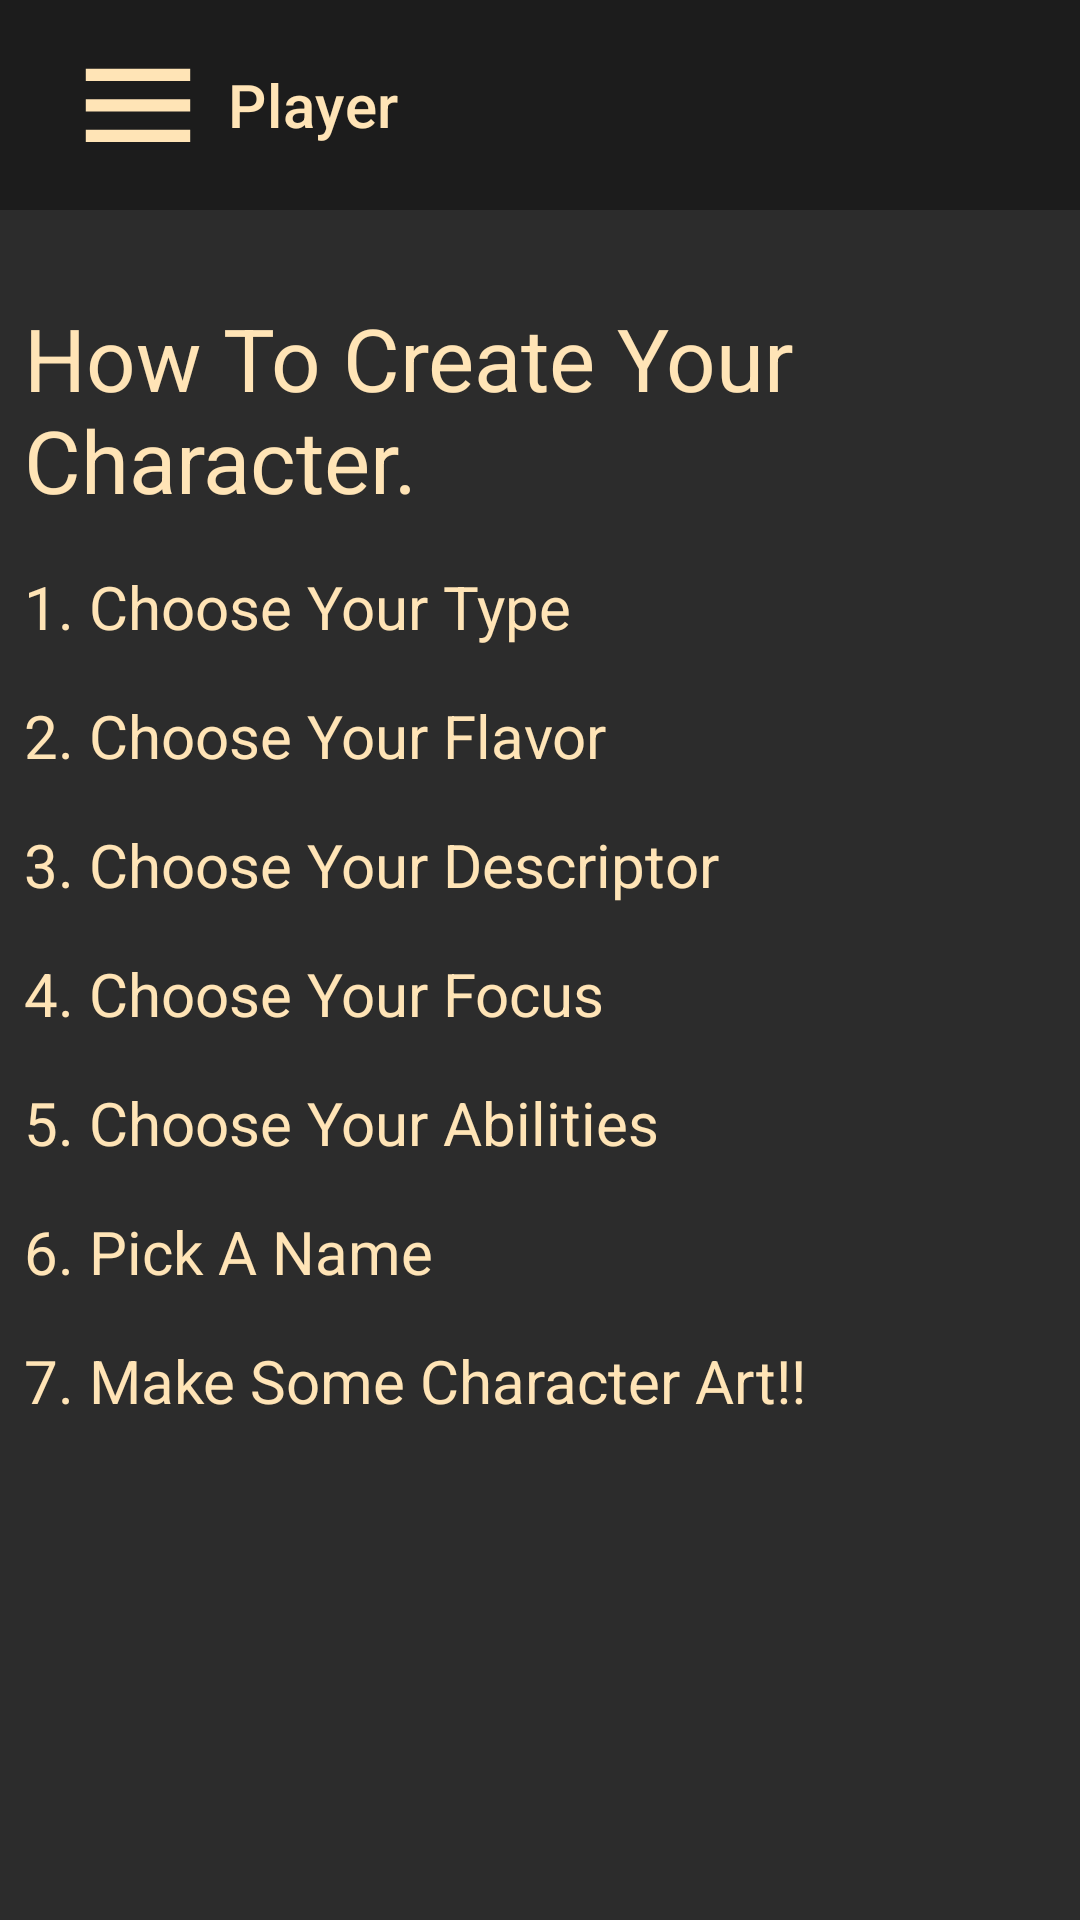

Reconstruct the res/layout file that produces this screen, plus the resources it refers to.
<!-- AndroidManifest.xml: application theme Theme.CypherSystemCompanion -->
<!-- res/layout/fragment_player.xml -->
<?xml version="1.0" encoding="utf-8"?>
<androidx.constraintlayout.widget.ConstraintLayout xmlns:android="http://schemas.android.com/apk/res/android"
    xmlns:app="http://schemas.android.com/apk/res-auto"
    xmlns:tools="http://schemas.android.com/tools"
    android:id="@+id/constraintLayout"
    android:layout_width="match_parent"
    android:layout_height="match_parent"
    android:background="#2c2c2c"
    tools:context=".PlayerFragment">

    <androidx.appcompat.widget.Toolbar
        android:id="@+id/toolbar6"
        android:layout_width="match_parent"
        android:layout_height="70dp"
        android:background="#1c1c1c"
        android:minHeight="?attr/actionBarSize"
        android:theme="?attr/actionBarTheme"
        app:layout_constraintEnd_toEndOf="parent"
        app:layout_constraintStart_toStartOf="parent"
        app:layout_constraintTop_toTopOf="parent"
        app:logo="@drawable/hamburger_foreground"
        app:title="Player"
        app:titleTextColor="#ffe4b6"/>

    <TextView
        android:id="@+id/textView"
        android:layout_width="match_parent"
        android:layout_height="wrap_content"
        android:layout_gravity="center_horizontal"
        android:layout_marginStart="8dp"
        android:layout_marginTop="30dp"
        android:layout_marginEnd="8dp"
        android:text="How To Create Your Character."
        android:textColor="@color/AccentColor"
        android:textSize="29sp"
        app:layout_constraintEnd_toEndOf="parent"
        app:layout_constraintStart_toStartOf="parent"
        app:layout_constraintTop_toBottomOf="@+id/toolbar6" />

    <TextView
        android:id="@+id/textView2"
        android:layout_width="match_parent"
        android:layout_height="wrap_content"
        android:layout_gravity="center_horizontal"
        android:layout_marginTop="16dp"
        android:layout_marginStart="8dp"
        android:text="1. Choose Your Type"
        android:textColor="@color/AccentColor"
        android:textSize="20sp"
        app:layout_constraintEnd_toEndOf="parent"
        app:layout_constraintStart_toStartOf="parent"
        app:layout_constraintTop_toBottomOf="@+id/textView" />

    <TextView
        android:id="@+id/textView3"
        android:layout_width="match_parent"
        android:layout_height="wrap_content"
        android:layout_gravity="center_horizontal"
        android:layout_marginTop="16dp"
        android:layout_marginStart="8dp"
        android:text="2. Choose Your Flavor"
        android:textColor="@color/AccentColor"
        android:textSize="20sp"
        app:layout_constraintStart_toStartOf="parent"
        app:layout_constraintTop_toBottomOf="@+id/textView2" />

    <TextView
        android:id="@+id/textView4"
        android:layout_width="match_parent"
        android:layout_height="wrap_content"
        android:layout_gravity="center_horizontal"
        android:layout_marginTop="16dp"
        android:layout_marginStart="8dp"
        android:text="3. Choose Your Descriptor"
        android:textColor="@color/AccentColor"
        android:textSize="20sp"
        app:layout_constraintEnd_toEndOf="parent"
        app:layout_constraintStart_toStartOf="parent"
        app:layout_constraintTop_toBottomOf="@+id/textView3" />

    <TextView
        android:id="@+id/textView5"
        android:layout_width="match_parent"
        android:layout_height="wrap_content"
        android:layout_gravity="center_horizontal"
        android:layout_marginTop="16dp"
        android:layout_marginStart="8dp"
        android:text="4. Choose Your Focus"
        android:textColor="@color/AccentColor"
        android:textSize="20sp"
        app:layout_constraintEnd_toEndOf="parent"
        app:layout_constraintStart_toStartOf="parent"
        app:layout_constraintTop_toBottomOf="@+id/textView4" />

    <TextView
        android:id="@+id/textView6"
        android:layout_width="match_parent"
        android:layout_height="wrap_content"
        android:layout_gravity="center_horizontal"
        android:layout_marginTop="16dp"
        android:layout_marginStart="8dp"
        android:text="5. Choose Your Abilities"
        android:textColor="@color/AccentColor"
        android:textSize="20sp"
        app:layout_constraintEnd_toEndOf="parent"
        app:layout_constraintStart_toStartOf="parent"
        app:layout_constraintTop_toBottomOf="@+id/textView5" />

    <TextView
        android:id="@+id/textView7"
        android:layout_width="match_parent"
        android:layout_height="wrap_content"
        android:layout_gravity="center_horizontal"
        android:layout_marginTop="16dp"
        android:layout_marginStart="8dp"
        android:text="6. Pick A Name"
        android:textColor="@color/AccentColor"
        android:textSize="20sp"
        app:layout_constraintEnd_toEndOf="parent"
        app:layout_constraintStart_toStartOf="parent"
        app:layout_constraintTop_toBottomOf="@+id/textView6" />

    <TextView
        android:layout_width="match_parent"
        android:layout_height="wrap_content"
        android:layout_gravity="center_horizontal"
        android:layout_marginStart="8dp"
        android:layout_marginTop="16dp"
        android:text="7. Make Some Character Art!!"
        android:textColor="@color/AccentColor"
        android:textSize="20sp"
        app:layout_constraintEnd_toEndOf="parent"
        app:layout_constraintHorizontal_bias="0.0"
        app:layout_constraintStart_toStartOf="parent"
        app:layout_constraintTop_toBottomOf="@+id/textView7" />


</androidx.constraintlayout.widget.ConstraintLayout>
<!-- resources referenced by this layout -->
<resources>
  <color name="AccentColor">#ffe4b6</color>
  <!-- drawable hamburger_foreground (drawable) -->
  <vector xmlns:android="http://schemas.android.com/apk/res/android"
      android:width="60dp"
      android:height="70dp"
      android:viewportWidth="24"
      android:viewportHeight="24"
      android:tint="#ffe4b6">
    <group android:scaleX="0.696"
        android:scaleY="0.696"
        android:translateX="3.648"
        android:translateY="4.0346665">
      <path
          android:fillColor="@android:color/white"
          android:pathData="M2,15.5v2h20v-2L2,15.5zM2,10.5v2h20v-2L2,10.5zM2,5.5v2h20v-2L2,5.5z"/>
    </group>
  </vector>
  <style name="Theme.CypherSystemCompanion" parent="Theme.MaterialComponents.DayNight.NoActionBar">
          
          <item name="colorPrimary">#D9D9D9</item>
          <item name="colorOnPrimary">@color/white</item>
          
          <item name="colorSecondary">@color/teal_200</item>
          <item name="colorSecondaryVariant">@color/teal_700</item>
          <item name="colorOnSecondary">#D9D9D9</item>
          
          <item name="android:statusBarColor">#1c1c1c</item>
          
      </style>
  <color name="white">#FFFFFFFF</color>
  <color name="teal_200">#FF03DAC5</color>
  <color name="teal_700">#FF018786</color>
</resources>
